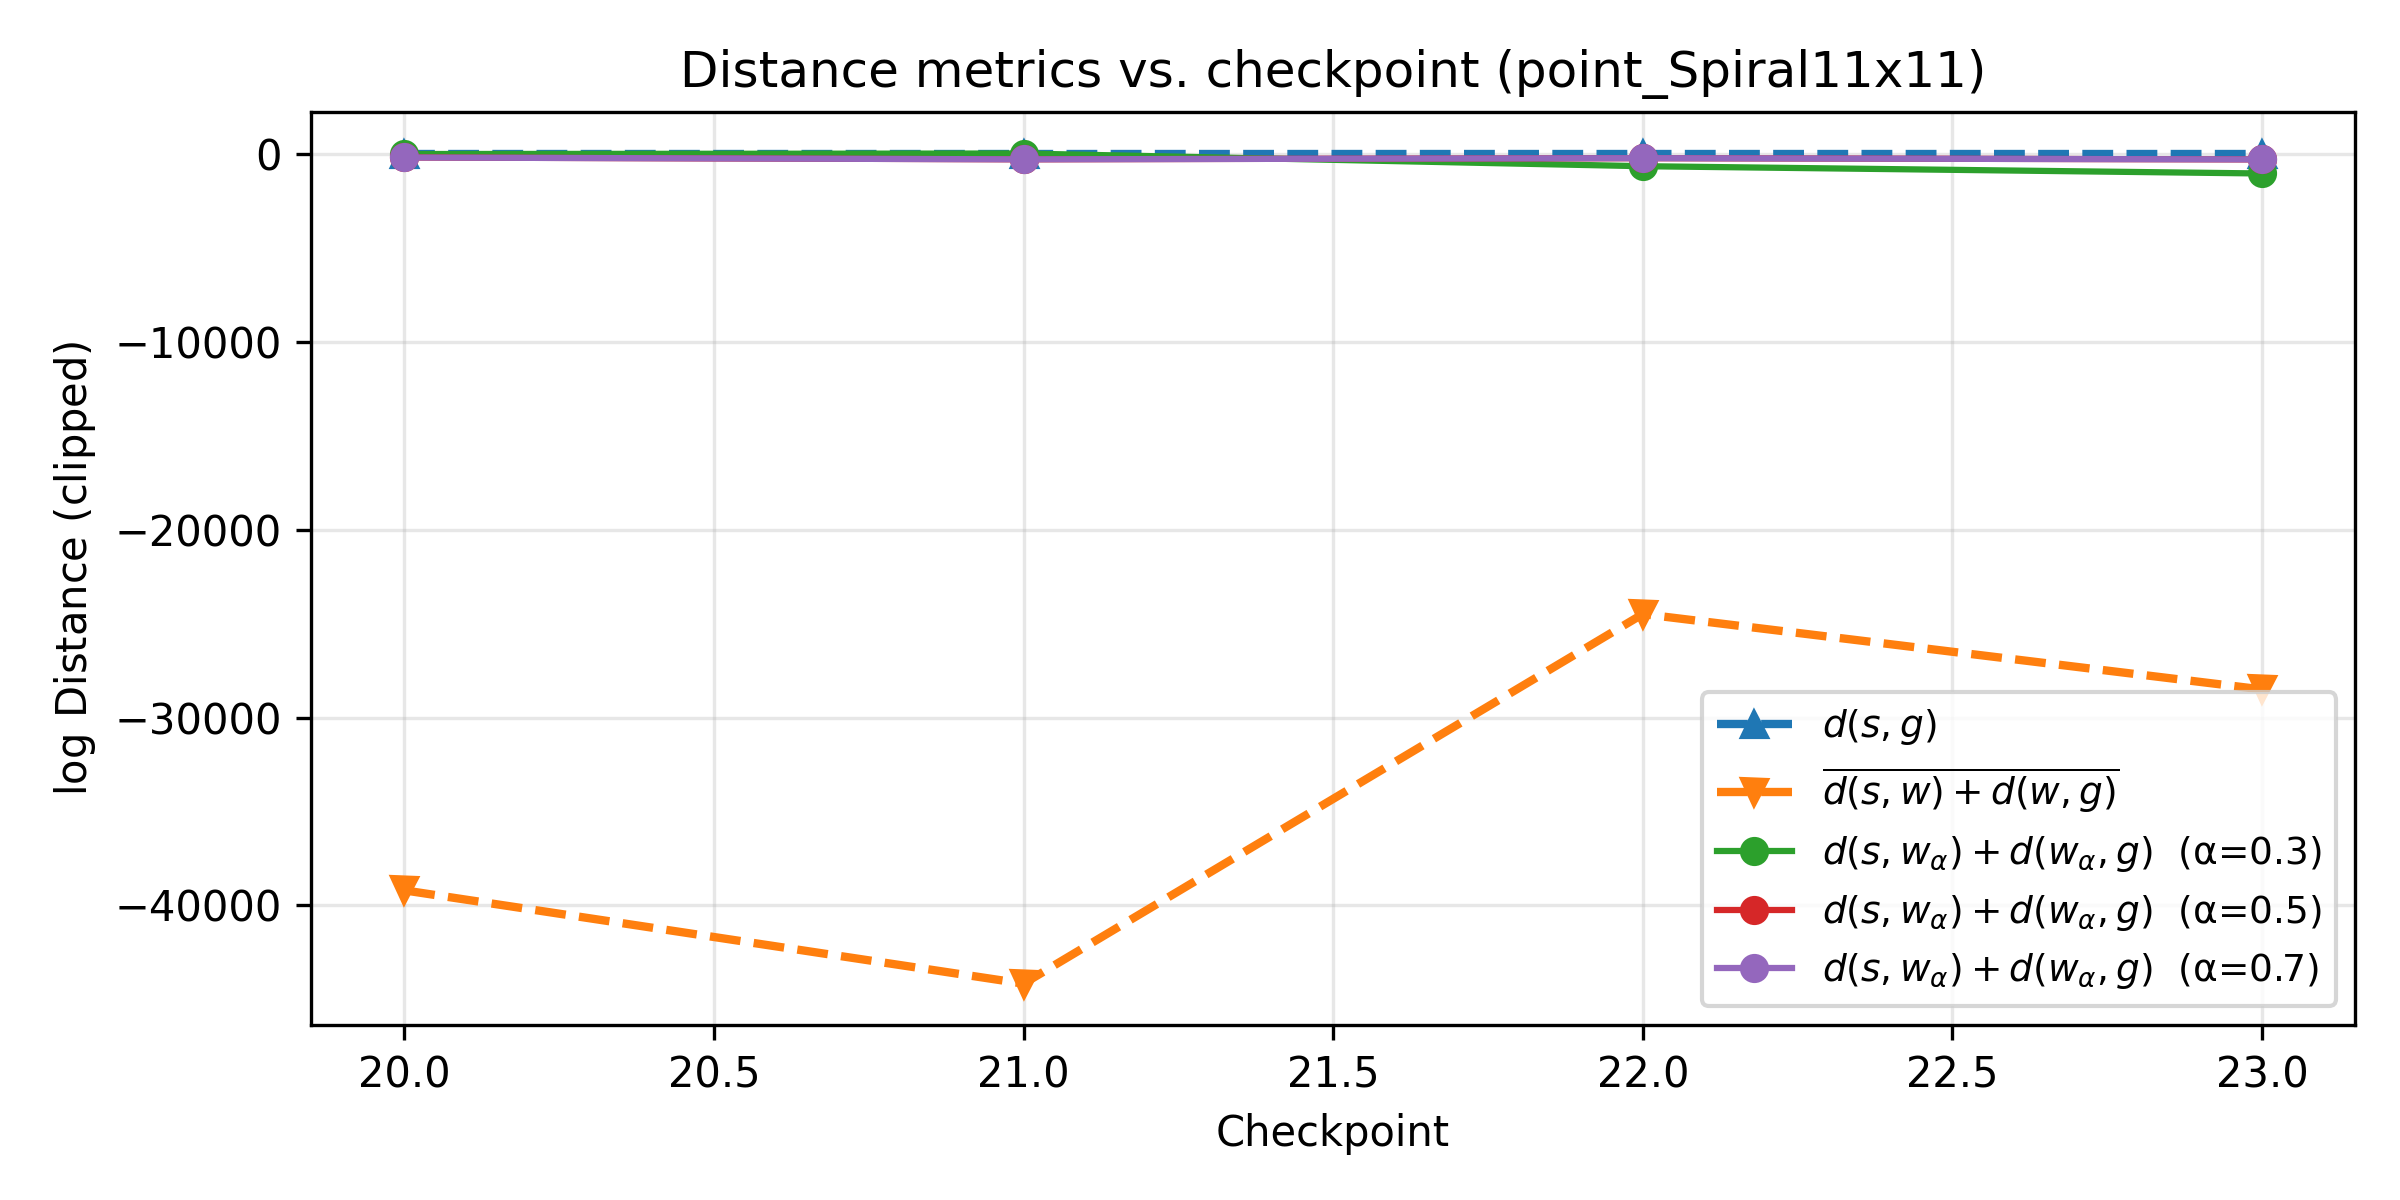

The file beside this chart, header and first rows:
ckpt, alpha, w_i, w_j, d_sg, d_grid_avg, d_sum_alpha
20, 0.3, 3, 4, 0.0, -39206, 12.42
20, 0.5, 2, 3, 0.0, -39206, -171
20, 0.7, 2, 3, 0.0, -39206, -171
21, 0.3, 3, 5, 0.0, -44176, 41.02
21, 0.5, 2, 3, 0.0, -44176, -268.8
21, 0.7, 2, 3, 0.0, -44176, -268.8
22, 0.3, 2, 4, 0.0, -24490, -634.9
22, 0.5, 2, 3, 0.0, -24490, -207.8
22, 0.7, 2, 3, 0.0, -24490, -207.8
23, 0.3, 2, 4, 0.0, -28506, -1023
23, 0.5, 2, 3, 0.0, -28506, -274.4
23, 0.7, 2, 3, 0.0, -28506, -274.4
